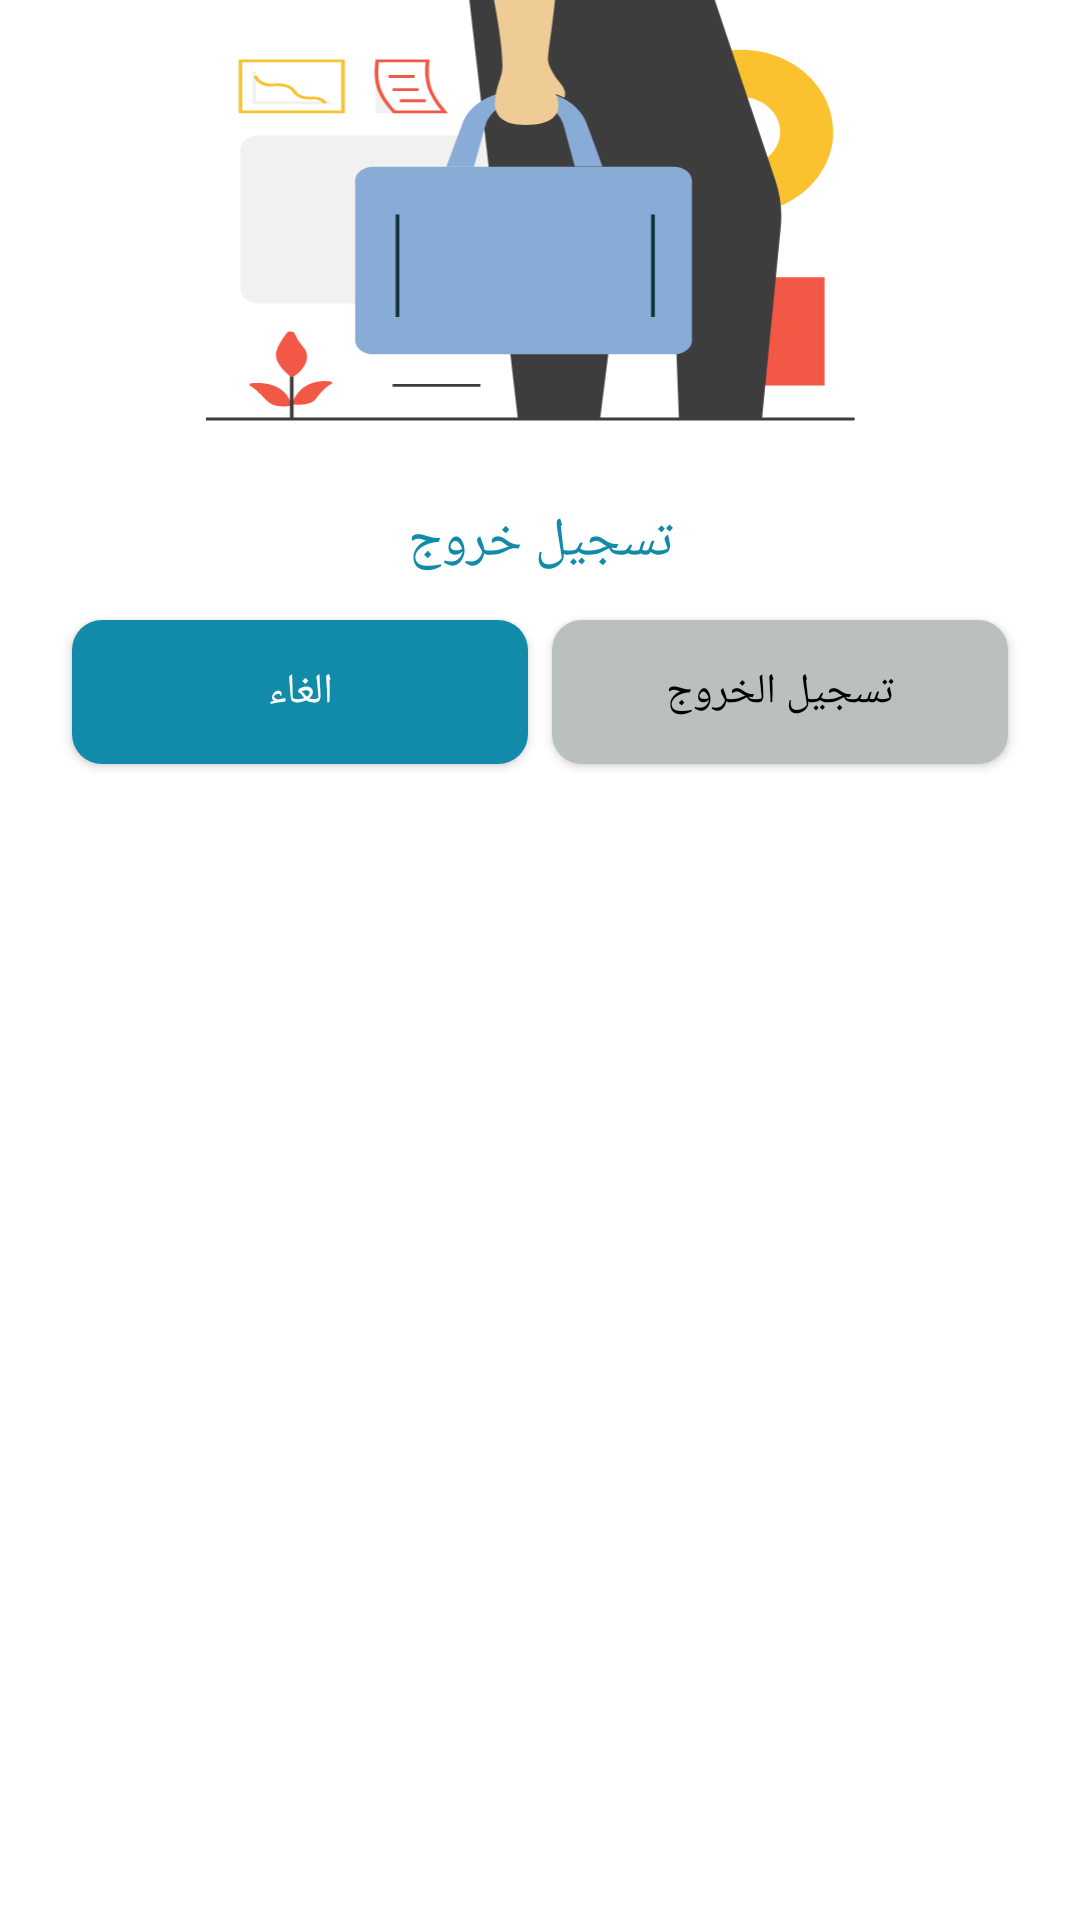

Produce the Android XML layout that renders to this screen, including the resource entries it uses.
<!-- AndroidManifest.xml: application theme Theme.CloudMedicalProject -->
<!-- res/layout/logout_dialog.xml -->
<?xml version="1.0" encoding="utf-8"?>
<RelativeLayout
    xmlns:android="http://schemas.android.com/apk/res/android"
    xmlns:app="http://schemas.android.com/apk/res-auto"
    android:layout_width="match_parent"
    android:layout_height="wrap_content">

    <ImageView
        android:id="@+id/imageView7"
        android:layout_width="269dp"
        android:layout_height="150dp"
        android:layout_alignParentStart="true"
        android:layout_alignParentTop="true"
        android:layout_centerHorizontal="true"
        android:layout_marginStart="44dp"
        android:layout_marginTop="0dp"
        android:layout_marginEnd="20dp"
        app:srcCompat="@drawable/ic_logout" />

    <TextView
        android:id="@+id/textView"
        android:layout_width="match_parent"
        android:layout_height="wrap_content"
        android:layout_below="@+id/imageView7"
        android:layout_centerHorizontal="true"
        android:layout_marginTop="18dp"
        android:layout_marginEnd="24dp"
        android:fontFamily="@font/montserrat_black"
        android:text="@string/logout"
        android:gravity="center"
        android:textColor="@color/main_color"
        android:textSize="18sp"
        app:layout_constraintEnd_toEndOf="parent"
        app:layout_constraintTop_toTopOf="parent" />

    <LinearLayout
        android:layout_width="match_parent"
        android:layout_height="wrap_content"
        android:layout_below="@+id/textView"
        android:layout_alignParentEnd="true"
        android:layout_marginTop="10dp"
        android:layout_marginEnd="20dp"
        android:layout_marginStart="20dp"
        android:orientation="horizontal">

        <androidx.appcompat.widget.AppCompatButton
            android:id="@+id/cancel"
            android:layout_width="match_parent"
            android:layout_height="wrap_content"
            android:layout_margin="4dp"
            android:layout_weight="1"
            android:fontFamily="@font/montserrat_semibold"
            android:textColor="@color/white"
            android:backgroundTint="@color/main_color"
            android:background="@drawable/btn_background"
            android:text="@string/cancel" />


        <androidx.appcompat.widget.AppCompatButton
            android:id="@+id/out"
            android:layout_width="match_parent"
            android:layout_height="wrap_content"
            android:layout_margin="4dp"
            android:textColor="@color/black"
            android:layout_weight="1"
            android:background="@drawable/btn_background"
            android:fontFamily="@font/montserrat_semibold"
            android:backgroundTint="#BABFBF"
            android:text="@string/logout_btn" />

    </LinearLayout>

</RelativeLayout>
<!-- resources referenced by this layout -->
<resources>
  <color name="black">#FF000000</color>
  <color name="main_color">#128BAA</color>
  <color name="white">#FFFFFFFF</color>
  <!-- drawable btn_background (drawable) -->
  <?xml version="1.0" encoding="utf-8"?>
  <shape xmlns:android="http://schemas.android.com/apk/res/android">
      <corners android:radius="10dp"/>
      <solid android:color="#C03838"/>
  </shape>
  <!-- drawable ic_logout: vector/xml drawable (drawable, 5527 chars, omitted) -->
  <string name="cancel">الغاء</string>
  <string name="logout">تسجيل خروج</string>
  <string name="logout_btn">تسجيل الخروج</string>
  <style name="Theme.CloudMedicalProject" parent="Theme.MaterialComponents.DayNight.NoActionBar">
          
          <item name="colorPrimary">@color/white</item>
          <item name="colorPrimaryVariant">@color/main_color</item>
          <item name="colorOnPrimary">@color/white</item>
          
          <item name="colorSecondary">@color/teal_200</item>
          <item name="colorSecondaryVariant">@color/teal_700</item>
          <item name="colorOnSecondary">@color/black</item>
          
          <item name="android:statusBarColor" tools:targetApi="l">?attr/colorPrimaryVariant</item>
          
      </style>
  <color name="teal_200">#FF03DAC5</color>
  <color name="teal_700">#FF018786</color>
</resources>
